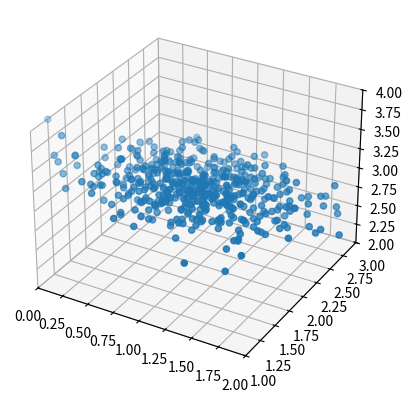
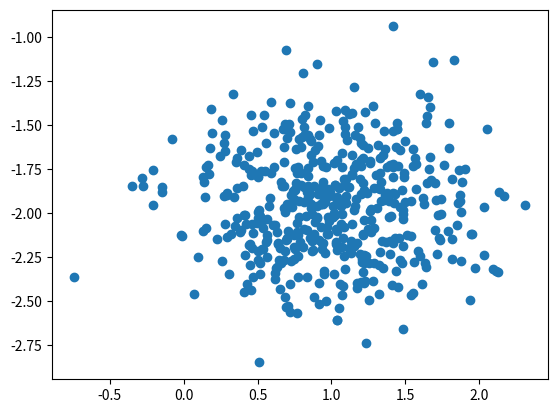

Here is the Python script that generated these plots, in order:
import numpy
import matplotlib.pyplot as plt
from mpl_toolkits.mplot3d import Axes3D

DATA_SCALE = 500
MEANS = [1, 2, 3]
VARIANCES = [0.5, 0.3, 0.1]

def generate_data(means, variances, data_scale):
    return numpy.random.normal(means, variances, (data_scale, len(means)))

def pca(x, k):
    centralized_x = x - numpy.sum(x, axis=0) / x.shape[0]
    covariance = numpy.dot(centralized_x.T, centralized_x)
    eigenvalues, eigenvectors = numpy.linalg.eig(covariance)
    sorted_indices = numpy.argsort(eigenvalues)
    return eigenvectors[:, sorted_indices[:-k-1:-1]]

data = generate_data(MEANS, VARIANCES, DATA_SCALE)
eigenvectors = pca(data, len(MEANS) - 1)

data = data.T
projected_data = numpy.dot(eigenvectors.T, data)

axs1 = plt.subplot(111, projection='3d')
axs1.set_xlim(MEANS[0] - 1, MEANS[0] + 1)
axs1.set_ylim(MEANS[1] - 1, MEANS[1] + 1)
axs1.set_zlim(MEANS[2] - 1, MEANS[2] + 1)
axs1.scatter(data[0], data[1], data[2])

fig, axs2 = plt.subplots(1, 1)
axs2.scatter(projected_data[0], projected_data[1])

plt.show()